Image classification data set "data" (CarLoOSX/GesturePredictor on GitHub). Class labels (5): bottom, circle, left, right, top.

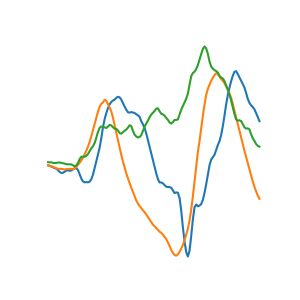
Label: circle

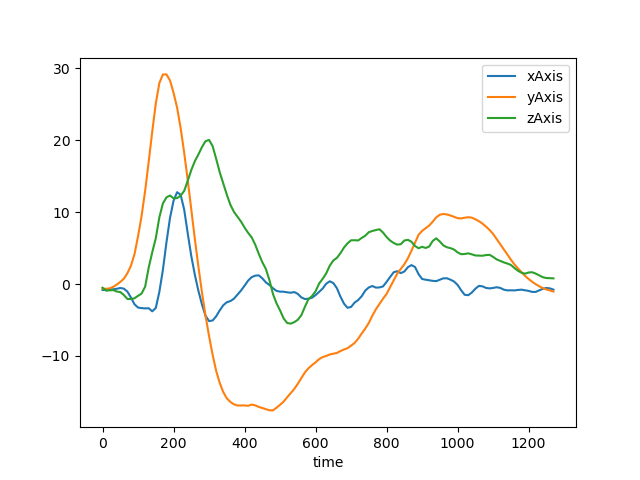
Label: top

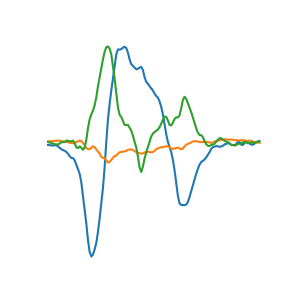
Label: left

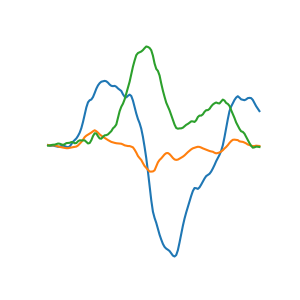
Label: right

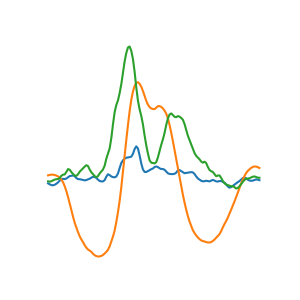
Label: bottom

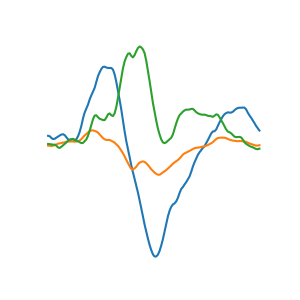
Label: right
